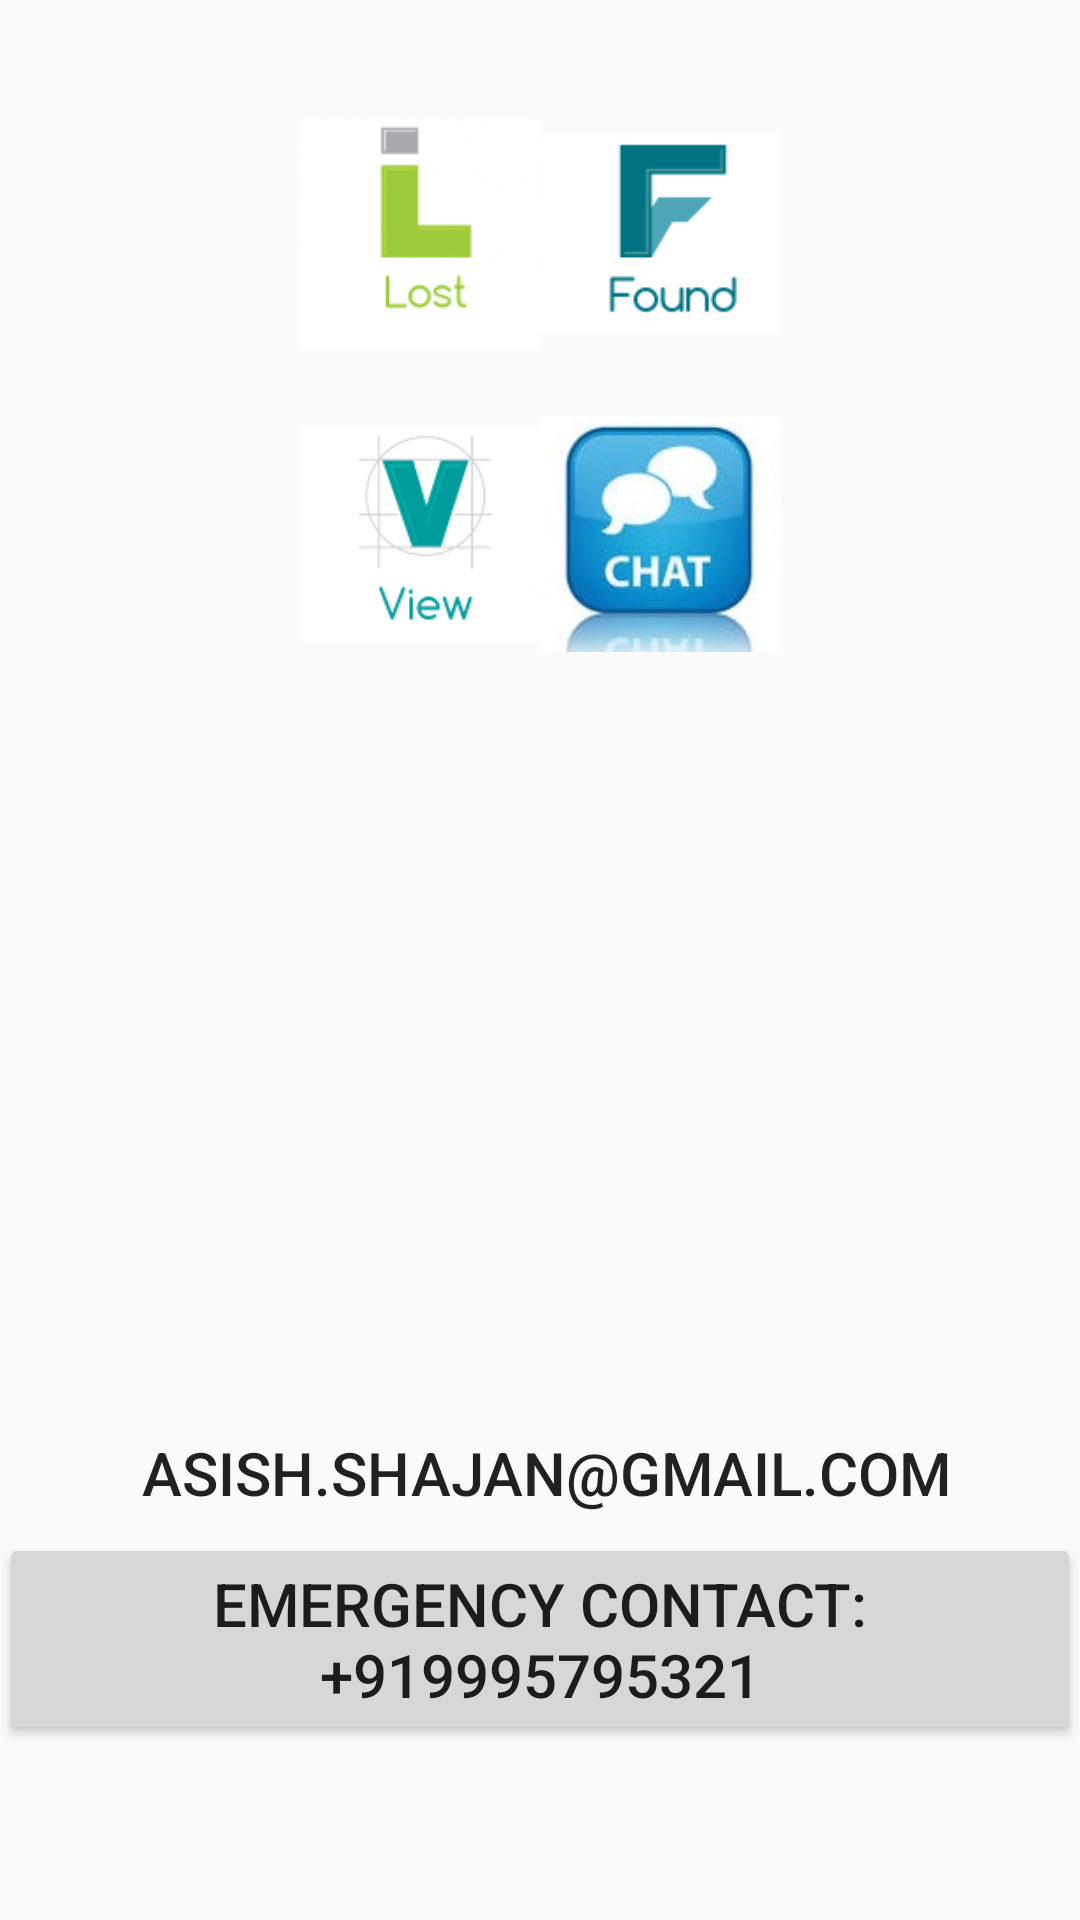

Reconstruct the res/layout file that produces this screen, plus the resources it refers to.
<!-- AndroidManifest.xml: application theme AppTheme -->
<!-- res/layout/activity_lostn_found.xml -->
<?xml version="1.0" encoding="utf-8"?>
<RelativeLayout xmlns:android="http://schemas.android.com/apk/res/android"
    xmlns:tools="http://schemas.android.com/tools"
    android:layout_width="match_parent"
    android:layout_height="match_parent"
    android:paddingBottom="@dimen/activity_vertical_margin"
    android:paddingLeft="@dimen/activity_horizontal_margin"
    android:paddingRight="@dimen/activity_horizontal_margin"
    android:paddingTop="@dimen/activity_vertical_margin"
    tools:context="me.jaffar.picpo.LostnFound">


    <Button
        android:id="@+id/emergencymail"
        android:layout_width="wrap_content"
        android:layout_height="wrap_content"
        android:gravity="center"
        android:background="@null"
        android:onClick="emergencyEmail"
        android:textSize="20dp"
        android:text=" asish.shajan@gmail.com"
        android:layout_alignParentBottom="true"
        android:layout_centerHorizontal="true"
        android:layout_marginBottom="125dp" />

    <Button
        android:id="@+id/emergencyCall"
        android:onClick="emergencyCall"
        android:layout_width="wrap_content"
        android:layout_height="wrap_content"
        android:gravity="center"
        android:textSize="20dp"
        android:text="Emergency Contact: +919995795321"
        android:layout_alignTop="@+id/emergencymail"
        android:layout_alignParentLeft="true"
        android:layout_alignParentStart="true"
        android:layout_marginTop="44dp" />

    <GridLayout
        android:layout_width="wrap_content"
        android:layout_height="200dp"
        android:layout_marginTop="28dp"
        android:layout_centerHorizontal="true"
        android:rowCount="2"
        android:columnCount="3"
        >


        <ImageView
            android:layout_width="80dp"
            android:layout_height="80dp"
            android:id="@+id/imageView5"
            android:layout_rowWeight="1"
            android:layout_columnWeight="1"
            android:src="@drawable/lost"
            android:onClick="goToLostActivity"
            android:layout_row="0"
            android:layout_column="0" />

        <ImageView
            android:layout_width="80dp"
            android:layout_height="80dp"
            android:src="@drawable/found"
            android:onClick="goToFound"
            android:layout_rowWeight="1"
            android:layout_columnWeight="1"
            android:id="@+id/imageView6"
            android:layout_row="0"
            android:layout_column="1" />

        <ImageView
            android:layout_width="80dp"
            android:layout_height="80dp"
            android:id="@+id/imageView7"
            android:layout_rowWeight="1"
            android:layout_columnWeight="1"
            android:src="@drawable/view"
            android:onClick="gotToViewActivity"
            android:layout_row="1"
            android:layout_column="0" />

        <ImageView
            android:layout_width="80dp"
            android:layout_height="80dp"
            android:id="@+id/imageView8"
            android:layout_rowWeight="1"
            android:layout_columnWeight="1"
            android:src="@drawable/chat"
            android:onClick="goToPost"
            android:layout_row="1"
            android:layout_column="1" />
    </GridLayout>

</RelativeLayout>
<!-- resources referenced by this layout -->
<resources>
  <!-- drawable chat: jpg bitmap (drawable, 6888 bytes) -->
  <!-- drawable found: png bitmap (drawable, 2443 bytes) -->
  <!-- drawable lost: png bitmap (drawable, 6849 bytes) -->
  <!-- drawable view: png bitmap (drawable, 5041 bytes) -->
  <style name="AppTheme" parent="Theme.AppCompat.Light.DarkActionBar">
          
      </style>
</resources>
